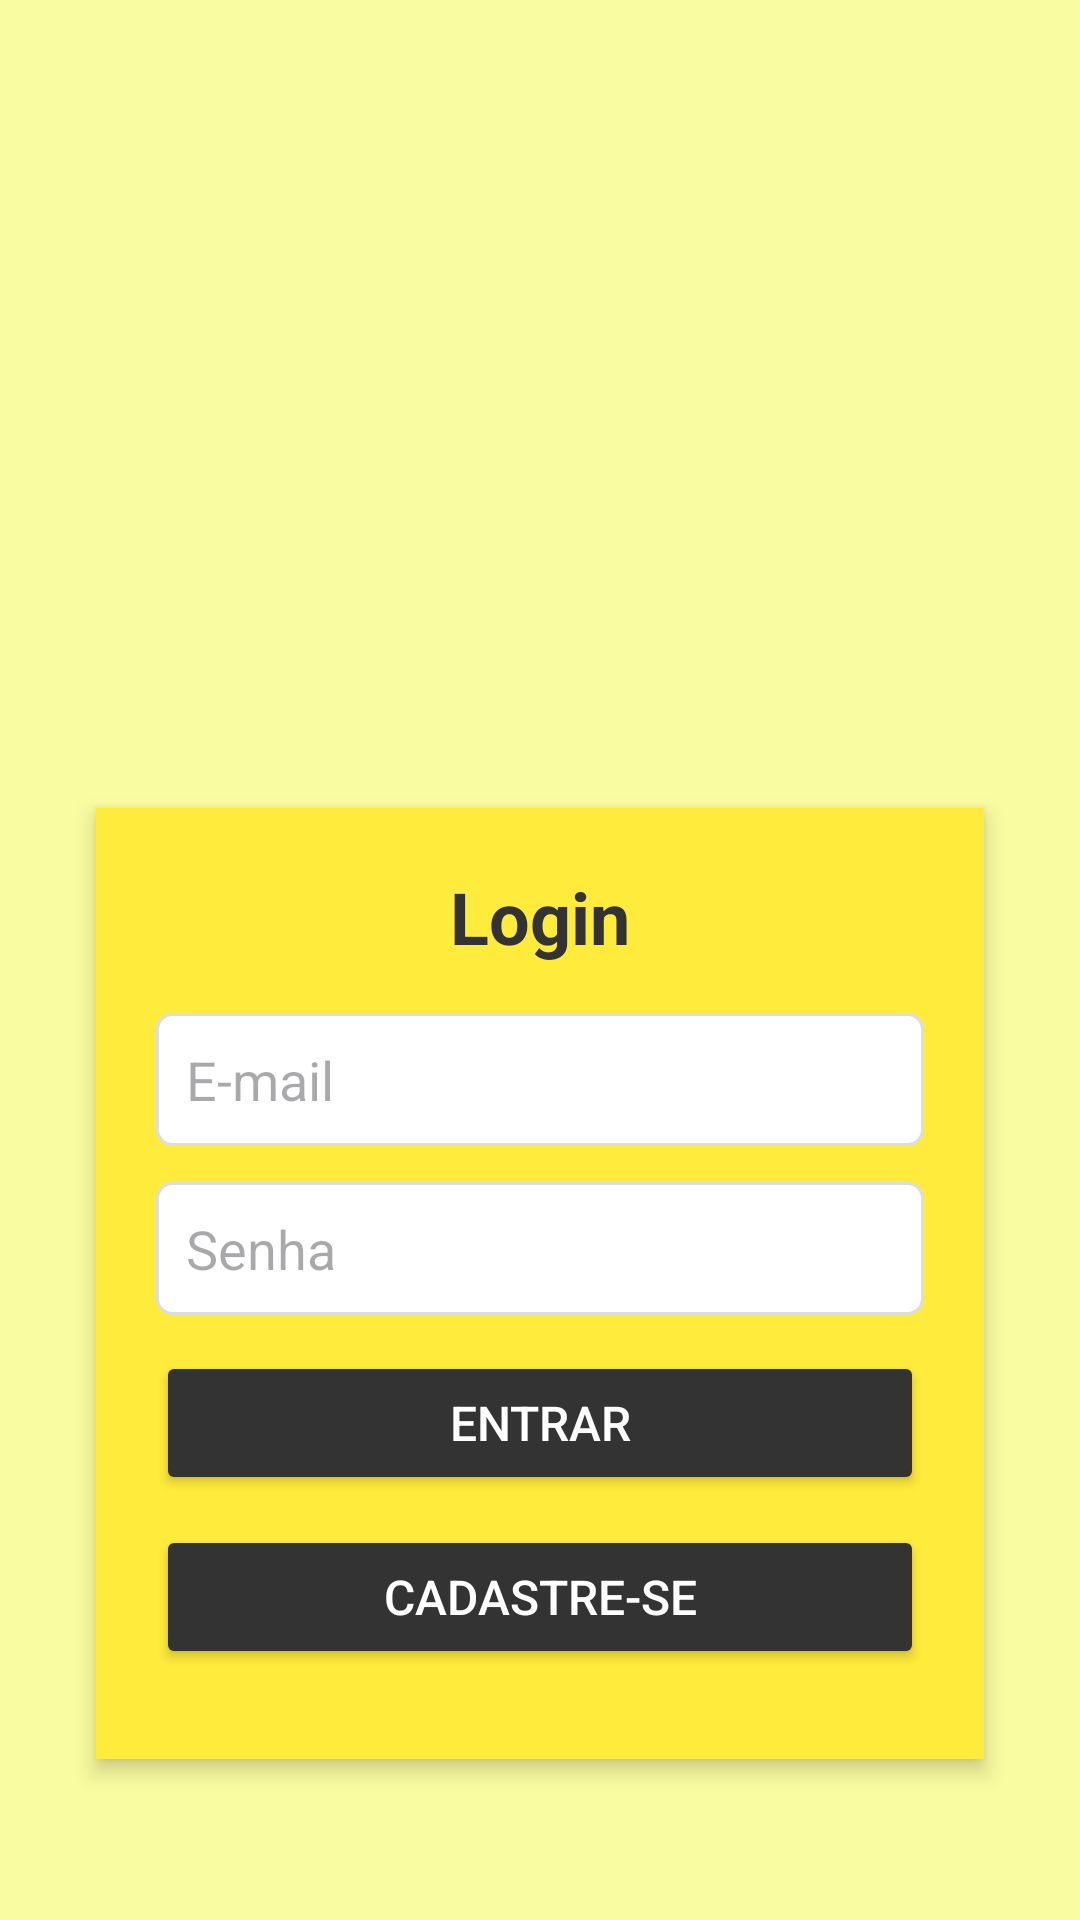

Here is an Android app screen rendered from its layout file. Give the layout XML and the strings, colors and styles it references.
<!-- AndroidManifest.xml: application theme Theme.ProjetoInterdisciplinar3 -->
<!-- res/layout/activity_login.xml -->
<?xml version="1.0" encoding="utf-8"?>
<ScrollView xmlns:android="http://schemas.android.com/apk/res/android"
    xmlns:app="http://schemas.android.com/apk/res-auto"
    android:id="@+id/main"
    android:layout_width="match_parent"
    android:layout_height="match_parent"
    android:background="#fafca1"
    android:fillViewport="true"> 

    <LinearLayout
        android:layout_width="match_parent"
        android:layout_height="wrap_content"
        android:orientation="vertical"
        android:gravity="center"
        android:padding="16dp"> 

        
        <ImageView
            android:id="@+id/imageView"
            android:layout_width="match_parent"
            android:layout_height="200dp"
            android:layout_marginBottom="16dp"
            android:scaleType="centerInside"
            app:srcCompat="@drawable/your_logo" />

        
        <LinearLayout
            android:layout_width="match_parent"
            android:layout_height="wrap_content"
            android:orientation="vertical"
            android:background="#ffeb3b"
            android:padding="20dp"
            android:layout_marginHorizontal="16dp"
            android:gravity="center"
            android:clipToPadding="false"
            android:elevation="4dp"
            android:layout_marginVertical="10dp">

            
            <TextView
                android:id="@+id/title"
                android:layout_width="wrap_content"
                android:layout_height="wrap_content"
                android:text="Login"
                android:textSize="24sp"
                android:textStyle="bold"
                android:textColor="#333"
                android:layout_gravity="center"
                android:layout_marginBottom="16dp" />

            
            <EditText
                android:id="@+id/emailInput"
                android:layout_width="match_parent"
                android:layout_height="wrap_content"
                android:layout_marginBottom="12dp"
                android:background="@drawable/edittext_background"
                android:hint="E-mail"
                android:inputType="textEmailAddress"
                android:padding="10dp" />

            
            <EditText
                android:id="@+id/passwordInput"
                android:layout_width="match_parent"
                android:layout_height="wrap_content"
                android:hint="Senha"
                android:inputType="textPassword"
                android:padding="10dp"
                android:background="@drawable/edittext_background"
                android:layout_marginBottom="12dp" />

            
            <Button
                android:id="@+id/loginButton"
                android:layout_width="match_parent"
                android:layout_height="wrap_content"
                android:text="Entrar"
                android:backgroundTint="#333"
                android:textColor="#fff"
                android:textSize="16sp"
                android:layout_marginBottom="10dp" />

            
            <LinearLayout
                android:layout_width="match_parent"
                android:layout_height="wrap_content"
                android:orientation="vertical">

                <Button
                    android:id="@+id/registerButton"
                    android:layout_width="match_parent"
                    android:layout_height="wrap_content"
                    android:text="Cadastre-se"
                    android:backgroundTint="#333"
                    android:textColor="#fff"
                    android:textSize="16sp"
                    android:layout_marginBottom="10dp" />
            </LinearLayout>

            
            <TextView
                android:id="@+id/errorMessage"
                android:layout_width="match_parent"
                android:layout_height="wrap_content"
                android:textColor="#f44336"
                android:visibility="gone"
                android:layout_marginTop="10dp" />
        </LinearLayout>
    </LinearLayout>
</ScrollView>
<!-- resources referenced by this layout -->
<resources>
  <!-- drawable edittext_background (drawable) -->
  <shape xmlns:android="http://schemas.android.com/apk/res/android">
      <solid android:color="#ffffff" />
      <stroke android:width="1dp" android:color="#ddd" />
      <corners android:radius="5dp" />
  </shape>
  <style name="Theme.ProjetoInterdisciplinar3" parent="Base.Theme.ProjetoInterdisciplinar3" />
  <style name="Base.Theme.ProjetoInterdisciplinar3" parent="Theme.Material3.DayNight.NoActionBar">
          
          
      </style>
</resources>
